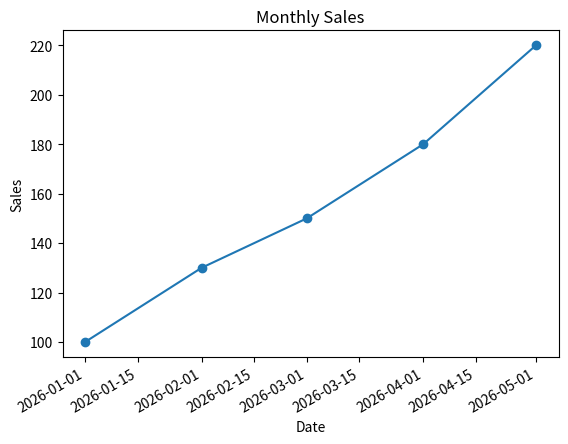

Here is the Python script that generated this plot:
import matplotlib.pyplot as plt
import datetime

dates = [
    datetime.datetime(2026, 1, 1),
    datetime.datetime(2026, 2, 1),
    datetime.datetime(2026, 3, 1),
    datetime.datetime(2026, 4, 1),
    datetime.datetime(2026, 5, 1)
]

sales = [100, 130, 150, 180, 220]

plt.plot(dates, sales, marker="o")

plt.xlabel("Date")
plt.ylabel("Sales")
plt.title("Monthly Sales")

plt.gcf().autofmt_xdate()

plt.show()
